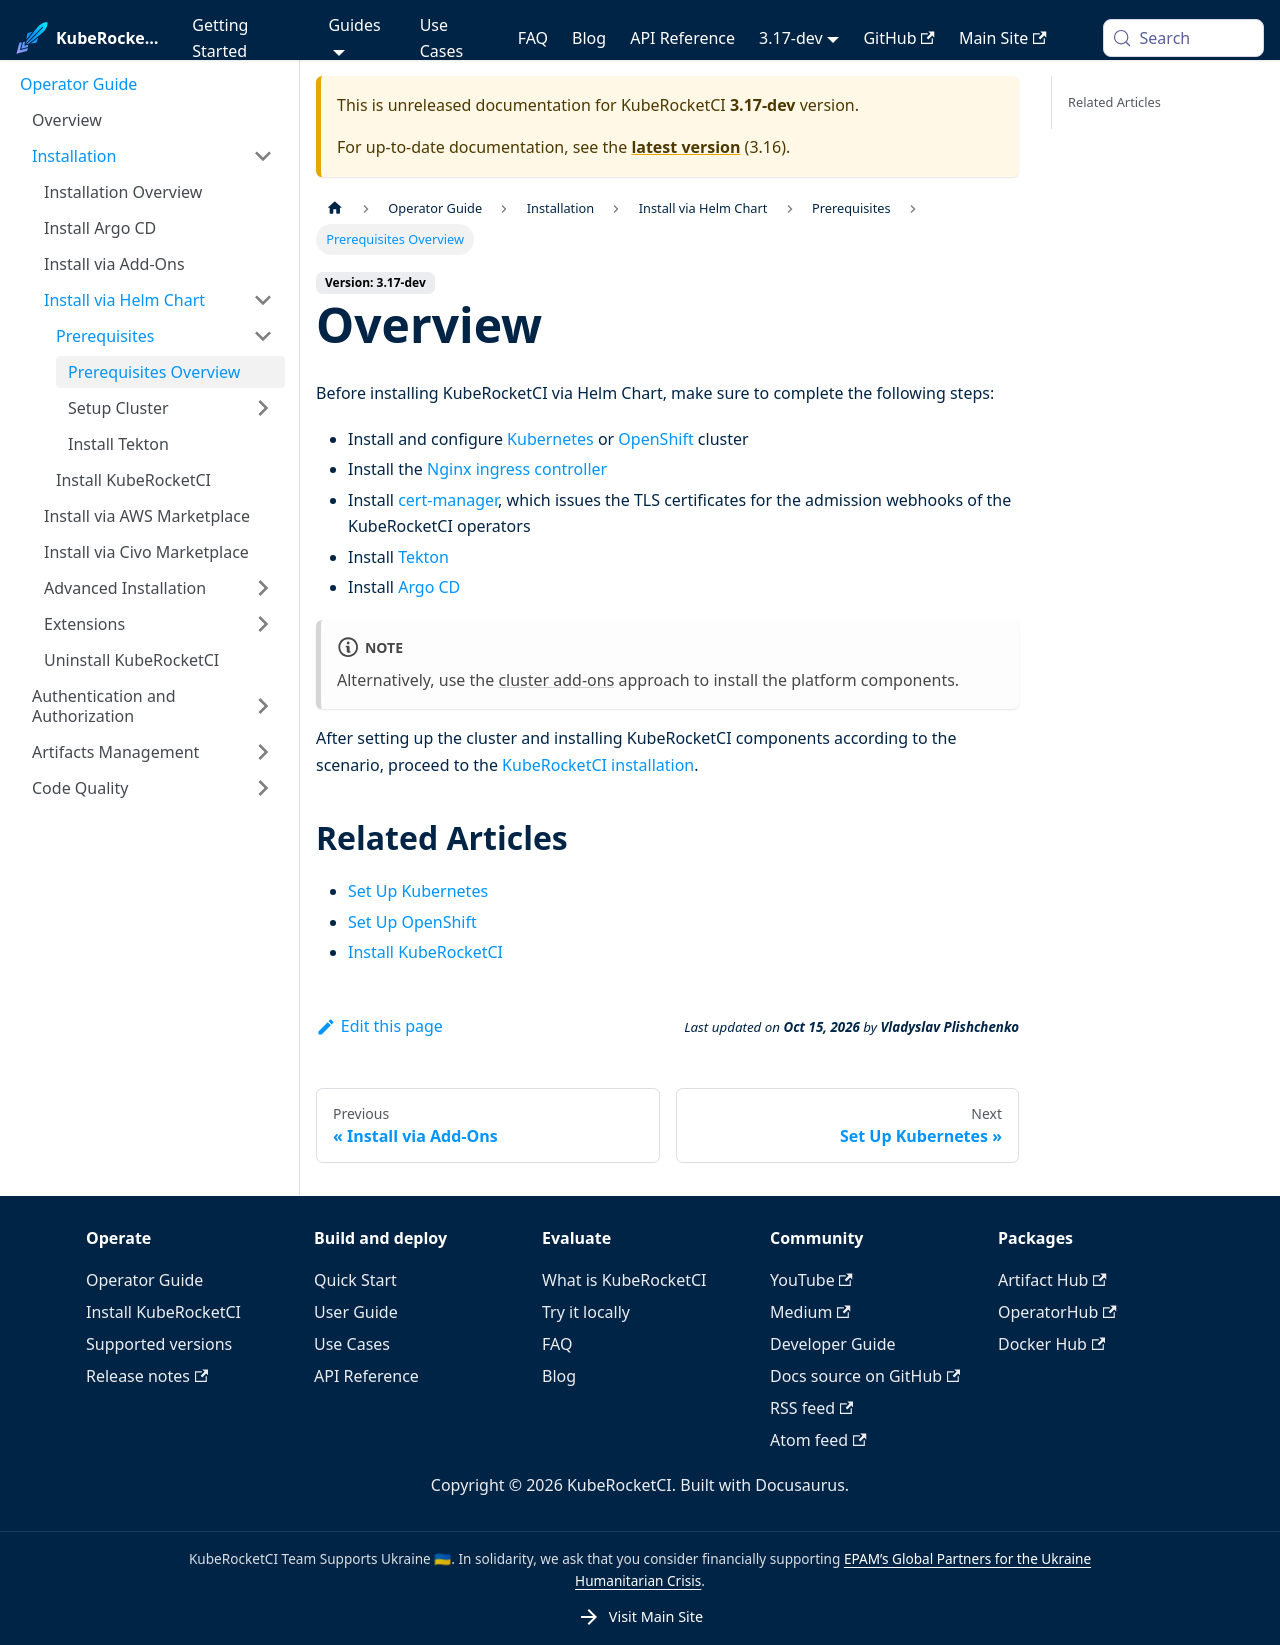

repository: KubeRocketCI/docs · page: docs/next/operator-guide/prerequisites.html · generator: docusaurus

---

title: "Overview"
description: "Prerequisites for KubeRocketCI installation, including Kubernetes or OpenShift setup, Nginx ingress, cert-manager, Tekton, and Argo CD."
sidebar_label: "Prerequisites Overview"

---
<!-- markdownlint-disable MD025 -->

# Overview

<head>
  <link rel="canonical" href="https://docs.kuberocketci.io/docs/operator-guide/prerequisites" />
</head>

Before installing KubeRocketCI via Helm Chart, make sure to complete the following steps:

- Install and configure [Kubernetes](kubernetes-cluster-settings.md) or [OpenShift](openshift-cluster-settings.md) cluster
- Install the [Nginx ingress controller](install-ingress-nginx.md)
- Install [cert-manager](https://cert-manager.io/docs/installation/), which issues the TLS certificates for the admission webhooks of the KubeRocketCI operators
- Install [Tekton](install-tekton.md)
- Install [Argo CD](install-argocd.md)

:::note
  Alternatively, use the [cluster add-ons](add-ons-overview.md) approach to install the platform components.
:::

After setting up the cluster and installing KubeRocketCI components according to the scenario, proceed to the [KubeRocketCI installation](install-kuberocketci.md).

## Related Articles

* [Set Up Kubernetes](kubernetes-cluster-settings.md)
* [Set Up OpenShift](openshift-cluster-settings.md)
* [Install KubeRocketCI](install-kuberocketci.md)
